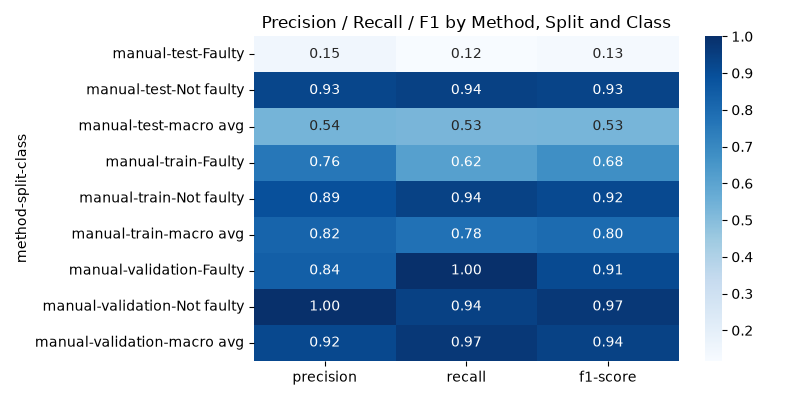

Source data for this figure (header and first rows):
method, split, class, precision, recall, f1-score, support
manual, test, Faulty, 0.1492, 0.1167, 0.131, 317.0
manual, test, Not faulty, 0.9254, 0.9427, 0.934, 3683
manual, test, macro avg, 0.5373, 0.5297, 0.5325, 4000
manual, train, Faulty, 0.7555, 0.6159, 0.6786, 73662
manual, train, Not faulty, 0.8912, 0.9404, 0.9151, 246338
manual, train, macro avg, 0.8233, 0.7781, 0.7968, 320000
manual, validation, Faulty, 0.8395, 1.0, 0.9127, 936.0
manual, validation, Not faulty, 1.0, 0.9416, 0.9699, 3064
manual, validation, macro avg, 0.9197, 0.9708, 0.9413, 4000
